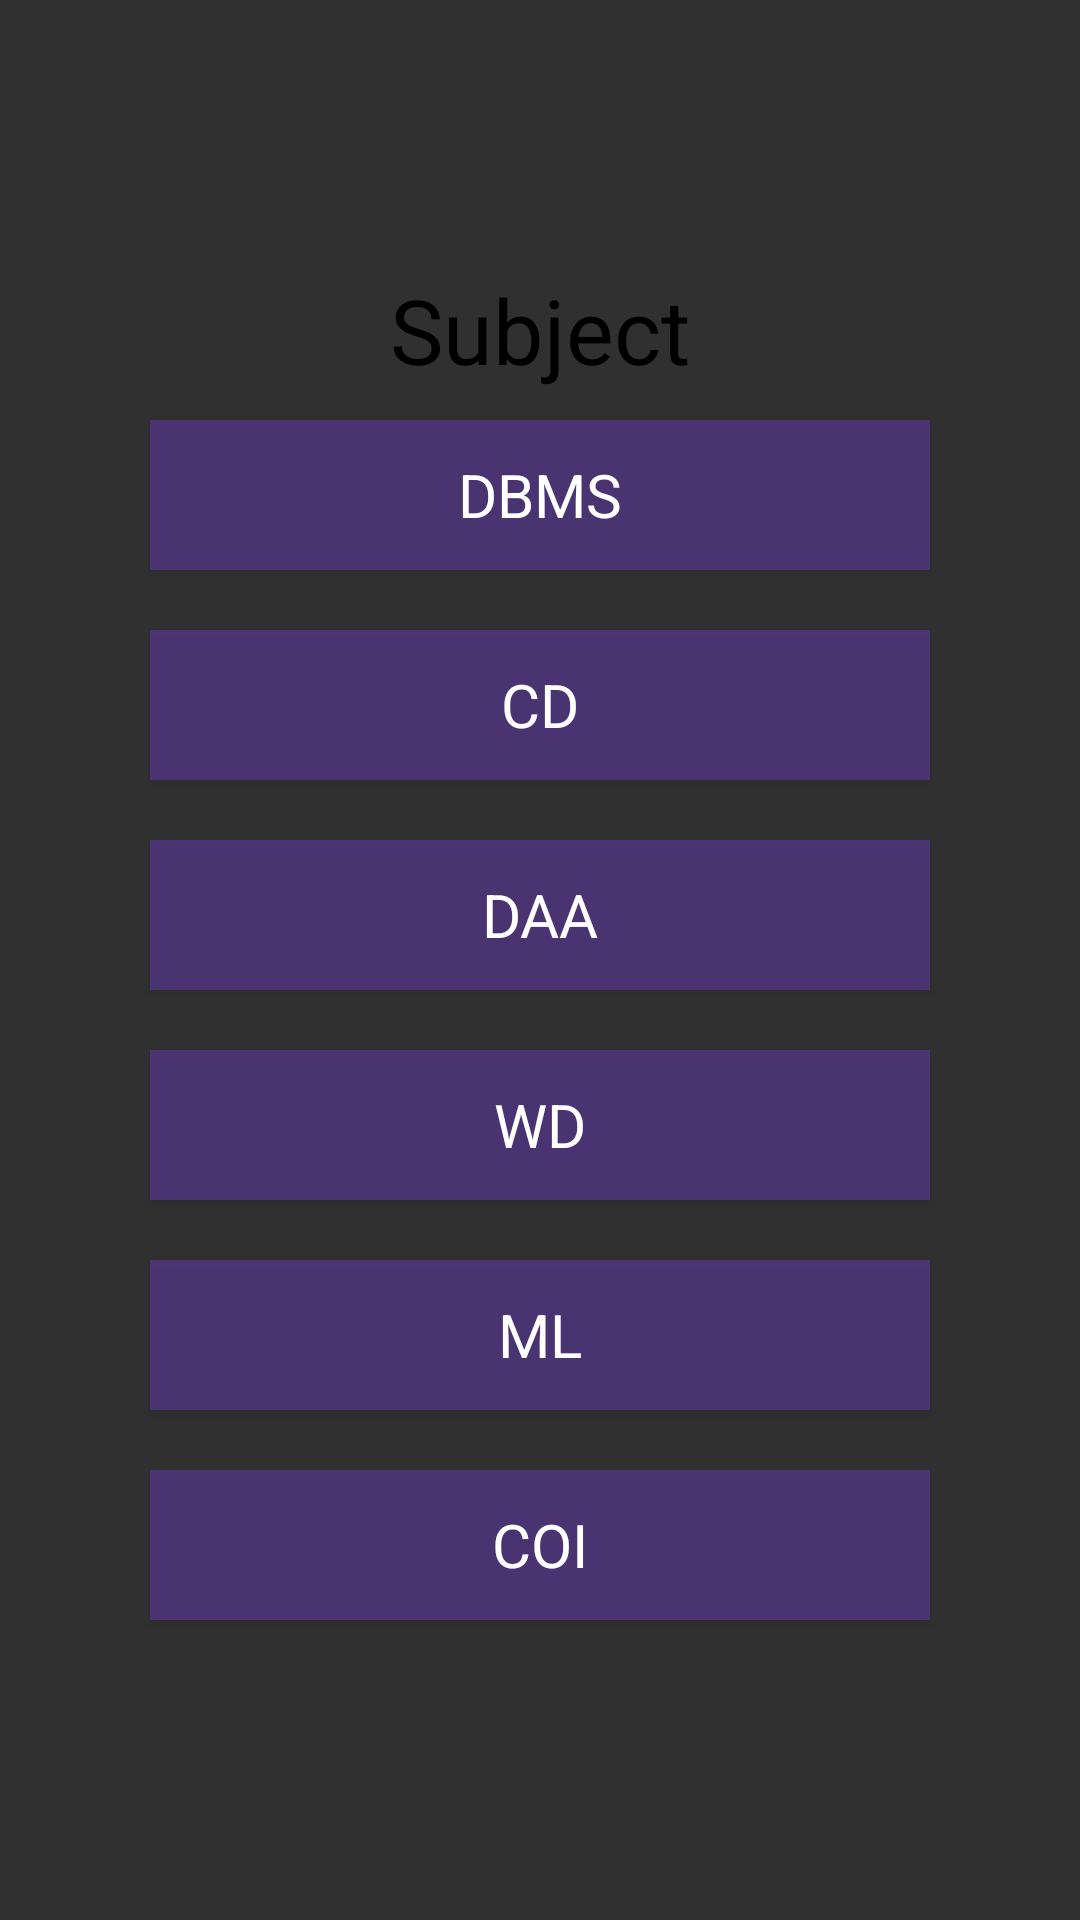

Write the Android layout XML for this screen, with the resource values it uses.
<!-- AndroidManifest.xml: application theme AppTheme -->
<!-- res/layout/activity_student_subject.xml -->
<?xml version="1.0" encoding="utf-8"?>
<LinearLayout xmlns:android="http://schemas.android.com/apk/res/android"
    xmlns:app="http://schemas.android.com/apk/res-auto"
    xmlns:tools="http://schemas.android.com/tools"
    android:layout_width="match_parent"
    android:layout_height="match_parent"
    android:background="@drawable/background"
    android:orientation="vertical"
    android:layout_gravity="center"
    android:gravity="center">

    <TextView
        android:layout_width="match_parent"
        android:layout_height="wrap_content"
        android:text="Subject"
        android:gravity="center"
        android:textColor="#000"
        android:textSize="30dp"
        app:fontFamily="@font/alegreya_sc_black" />

    <Button
        android:id="@+id/dbms"
        android:layout_width="match_parent"
        android:layout_height="50dp"
        android:text="dbms"
        android:background="#7F673AB7"
        android:textSize="20dp"
        android:layout_marginLeft="50dp"
        android:layout_marginRight="50dp"
        android:layout_marginTop="10dp"
        android:layout_marginBottom="10dp"
        app:fontFamily="@font/alegreya_sc_black" />

    <Button
        android:id="@+id/cd"
        android:layout_width="match_parent"
        android:layout_height="50dp"
        android:text="cd"
        android:background="#7F673AB7"
        android:textSize="20dp"
        android:layout_marginLeft="50dp"
        android:layout_marginRight="50dp"
        android:layout_marginTop="10dp"
        android:layout_marginBottom="10dp"
        app:fontFamily="@font/alegreya_sc_black" />
    <Button
        android:id="@+id/daa"
        android:layout_width="match_parent"
        android:layout_height="50dp"
        android:text="daa"
        android:background="#7F673AB7"
        android:textSize="20dp"
        android:layout_marginLeft="50dp"
        android:layout_marginRight="50dp"
        android:layout_marginTop="10dp"
        android:layout_marginBottom="10dp"
        app:fontFamily="@font/alegreya_sc_black" />
    <Button
        android:id="@+id/wd"
        android:layout_width="match_parent"
        android:layout_height="50dp"
        android:text="wd"
        android:background="#7F673AB7"
        android:textSize="20dp"
        android:layout_marginLeft="50dp"
        android:layout_marginRight="50dp"
        android:layout_marginTop="10dp"
        android:layout_marginBottom="10dp"
        app:fontFamily="@font/alegreya_sc_black" />

    <Button
        android:id="@+id/ml"
        android:layout_width="match_parent"
        android:layout_height="50dp"
        android:text="ml"
        android:background="#7F673AB7"
        android:textSize="20dp"
        android:layout_marginLeft="50dp"
        android:layout_marginRight="50dp"
        android:layout_marginTop="10dp"
        android:layout_marginBottom="10dp"
        app:fontFamily="@font/alegreya_sc_black" />
    <Button
        android:id="@+id/coi"
        android:layout_width="match_parent"
        android:layout_height="50dp"
        android:text="coi"
        android:background="#7F673AB7"
        android:textSize="20dp"
        android:layout_marginLeft="50dp"
        android:layout_marginRight="50dp"
        android:layout_marginTop="10dp"
        android:layout_marginBottom="10dp"
        app:fontFamily="@font/alegreya_sc_black" />
</LinearLayout>
<!-- resources referenced by this layout -->
<resources>
  <style name="AppTheme" parent="Theme.AppCompat.NoActionBar">
          
          <item name="colorPrimary">@color/colorPrimary</item>
          <item name="colorPrimaryDark">@color/colorPrimaryDark</item>
          <item name="colorAccent">@color/colorAccent</item>
  
          <item name="android:windowContentTransitions">true</item>
      </style>
  <!-- not gathered from this repository: default colours our renderer supplied (Android Studio template values) -->
  <color name="colorPrimary">#FF6200EE</color>
  <color name="colorPrimaryDark">#FF3700B3</color>
  <color name="colorAccent">#FF03DAC5</color>
</resources>
